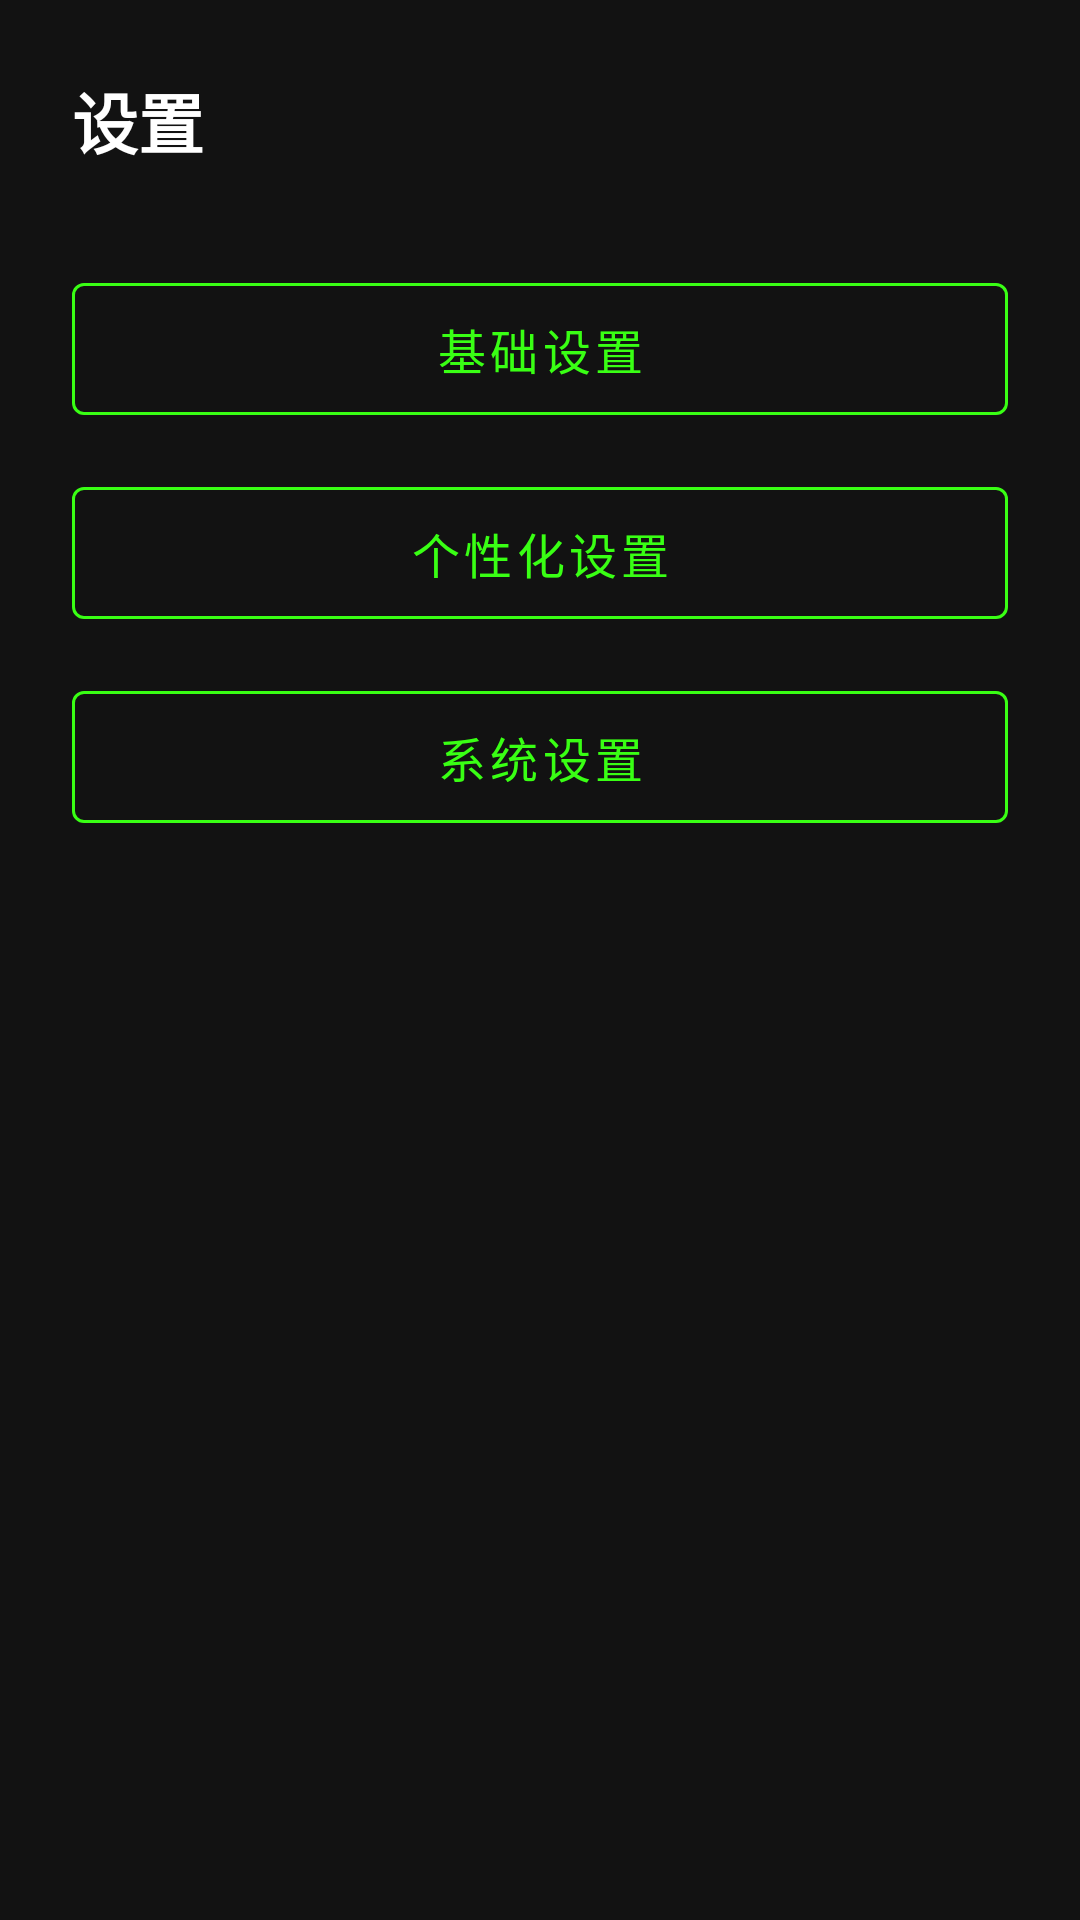

Write the Android layout XML for this screen, with the resource values it uses.
<!-- AndroidManifest.xml: application theme Theme.MQTTClient -->
<!-- res/layout/activity_settings.xml -->
<?xml version="1.0" encoding="utf-8"?>

<LinearLayout xmlns:android="http://schemas.android.com/apk/res/android"
    xmlns:app="http://schemas.android.com/apk/res-auto"
    android:layout_width="match_parent"
    android:layout_height="match_parent"
    android:orientation="vertical"
    android:padding="24dp">

    <TextView
        android:layout_width="wrap_content"
        android:layout_height="wrap_content"
        android:text="@string/settings"
        android:textColor="#FFFFFF"
        android:textSize="22sp"
        android:textStyle="bold"
        android:layout_marginBottom="32dp" />

    <com.google.android.material.button.MaterialButton
        android:id="@+id/btnBasicSettings"
        style="@style/Widget.MaterialComponents.Button.OutlinedButton"
        android:layout_width="match_parent"
        android:layout_height="56dp"
        android:text="@string/basic_settings"
        android:textSize="16sp"
        android:textColor="#39FF14"
        app:strokeColor="#39FF14"
        android:layout_marginBottom="12dp" />

    <com.google.android.material.button.MaterialButton
        android:id="@+id/btnPersonalizationSettings"
        style="@style/Widget.MaterialComponents.Button.OutlinedButton"
        android:layout_width="match_parent"
        android:layout_height="56dp"
        android:text="@string/personalization_settings"
        android:textSize="16sp"
        android:textColor="#39FF14"
        app:strokeColor="#39FF14"
        android:layout_marginBottom="12dp" />

    <com.google.android.material.button.MaterialButton
        android:id="@+id/btnSystemSettings"
        style="@style/Widget.MaterialComponents.Button.OutlinedButton"
        android:layout_width="match_parent"
        android:layout_height="56dp"
        android:text="@string/system_settings"
        android:textSize="16sp"
        android:textColor="#39FF14"
        app:strokeColor="#39FF14" />

</LinearLayout>
<!-- resources referenced by this layout -->
<resources>
  <string name="basic_settings">基础设置</string>
  <string name="personalization_settings">个性化设置</string>
  <string name="settings">设置</string>
  <string name="system_settings">系统设置</string>
  <style name="Theme.MQTTClient" parent="Theme.MaterialComponents.DayNight.NoActionBar">
          <item name="colorPrimary">#4CAF50</item>
          <item name="colorPrimaryVariant">#388E3C</item>
          <item name="colorOnPrimary">@android:color/white</item>
          <item name="colorSecondary">#81C784</item>
          <item name="android:windowBackground">#121212</item>
      </style>
</resources>
